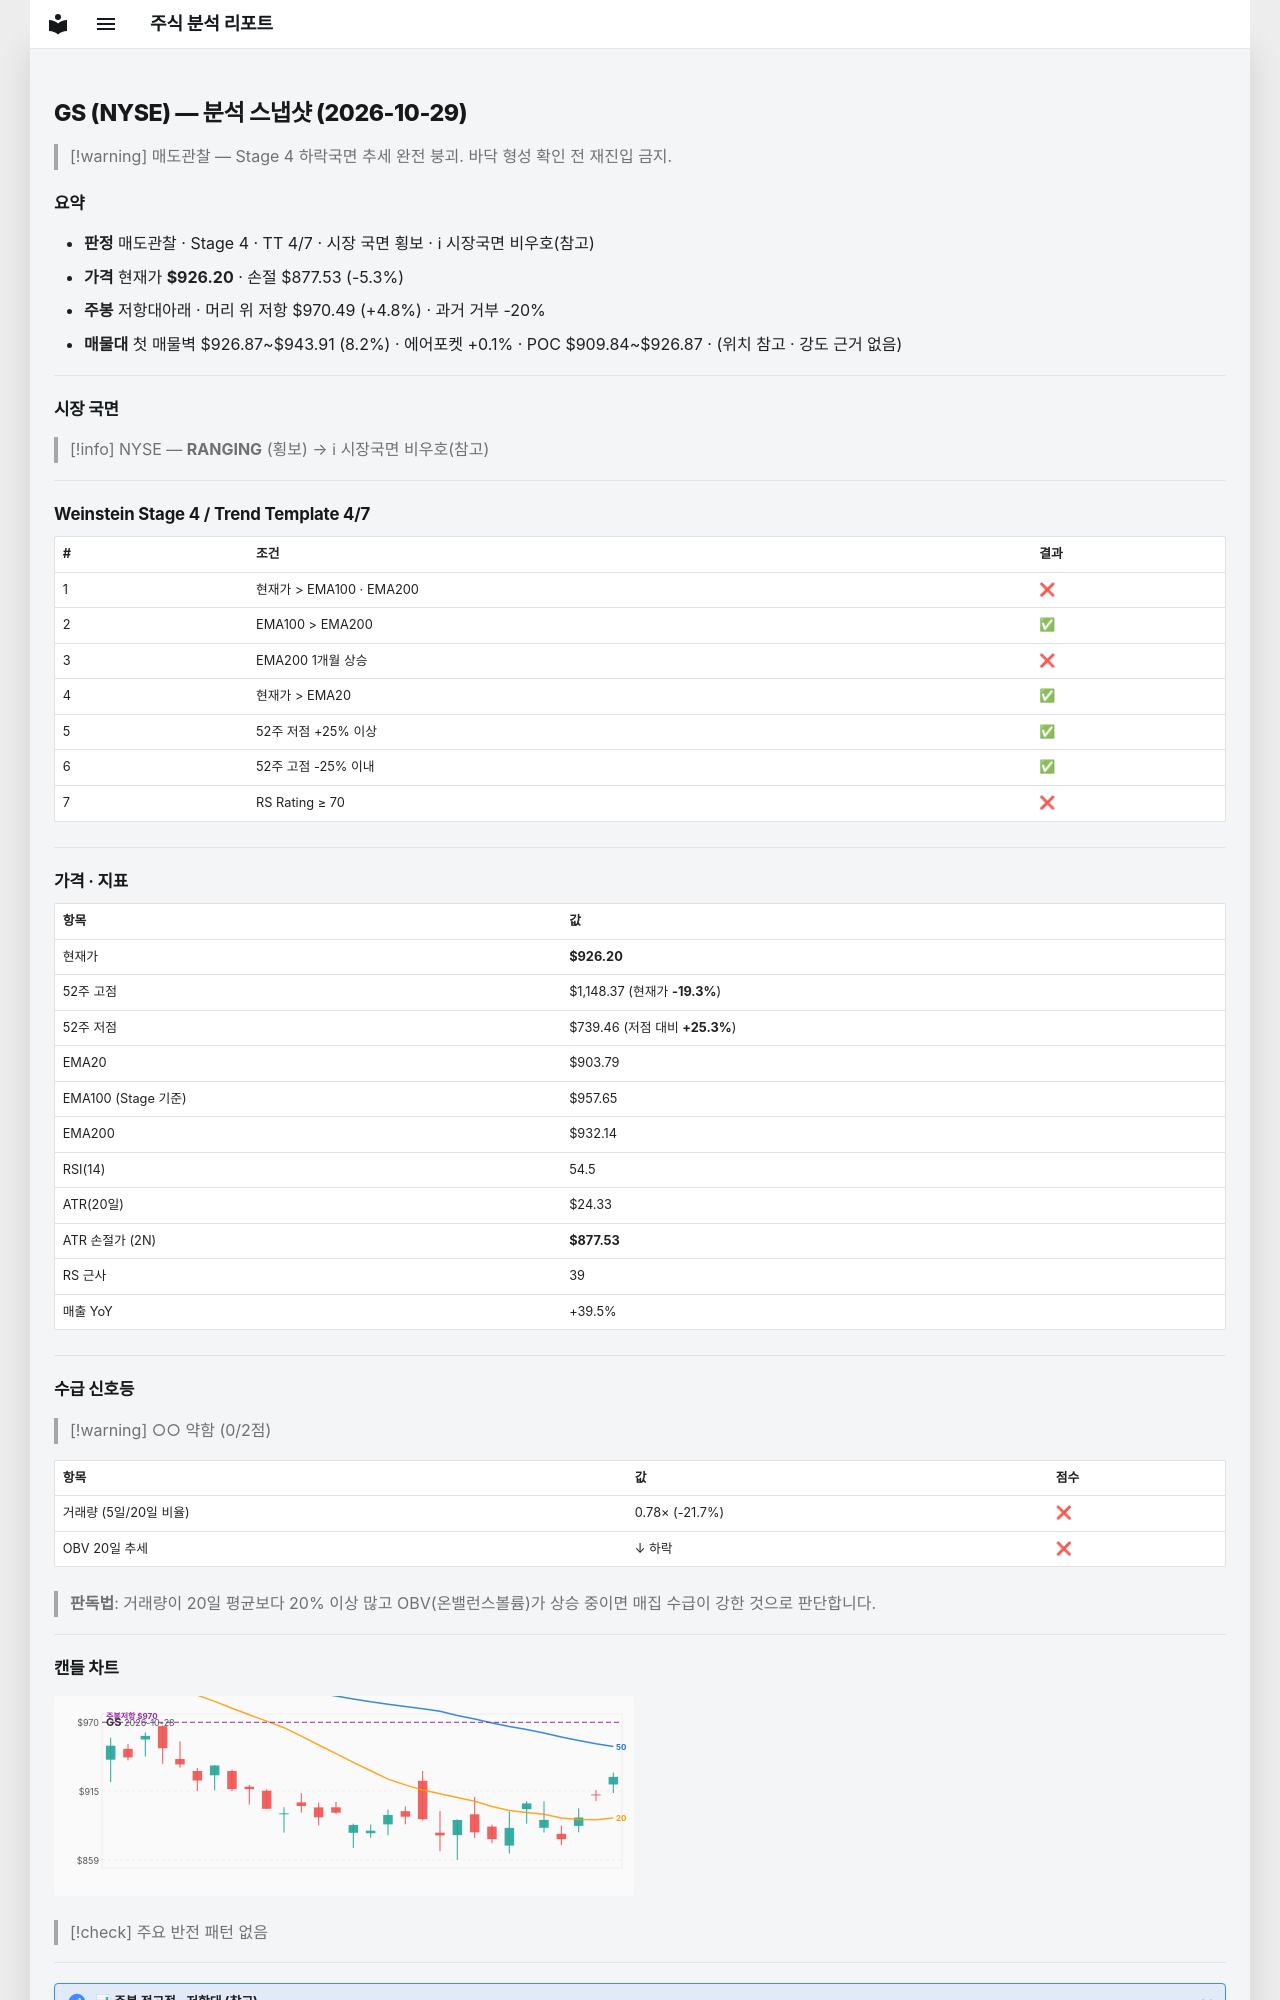

repository: soloandco/stock-reports · page: snapshots/GS-2026-10-29/index.html · generator: mkdocs

---
type: analysis-snapshot
title: GS 분석 스냅샷
ticker: GS
market: NYSE
created: 2026-10-29
updated: 2026-10-29
bar-date: 2026-10-28
verdict: 매도관찰
real-rr: 0.91
sma50-gap-pct: 2.5
weekly-position: 저항대아래
weekly-overhead-price: 970.49
weekly-overhead-pct: 4.8
stage: 4
trend-template-score: 4
tt-max: 7
ma-set: ema-20-100-200
price: 926.2000122070312
stop-price: 877.5345779047313
market-regime: RANGING
supply-demand-score: 0/2
supply-demand-label: 약함
status: tracking
tags:
  - stock-agent
  - watchlist
  - GS
  - analysis
related:
  - "[[analysis-template]]"
---

# GS (NYSE) — 분석 스냅샷 (2026-10-29)

> [!warning] 매도관찰 — Stage 4 하락국면
> 추세 완전 붕괴. 바닥 형성 확인 전 재진입 금지.

## 요약

- **판정** 매도관찰 · Stage 4 · TT 4/7 · 시장 국면 횡보 · ℹ 시장국면 비우호(참고)
- **가격** 현재가 **$926.20** · 손절 $877.53 (-5.3%)
- **주봉** 저항대아래 · 머리 위 저항 $970.49 (+4.8%) · 과거 거부 -20%
- **매물대** 첫 매물벽 $926.87~$943.91 (8.2%) · 에어포켓 +0.1% · POC $909.84~$926.87 · (위치 참고 · 강도 근거 없음)

---

## 시장 국면

> [!info] NYSE — **RANGING** (횡보) → ℹ 시장국면 비우호(참고)

---

## Weinstein Stage 4 / Trend Template 4/7

| # | 조건 | 결과 |
|---|------|------|
| 1 | 현재가 > EMA100 · EMA200 | ❌ |
| 2 | EMA100 > EMA200 | ✅ |
| 3 | EMA200 1개월 상승 | ❌ |
| 4 | 현재가 > EMA20 | ✅ |
| 5 | 52주 저점 +25% 이상 | ✅ |
| 6 | 52주 고점 -25% 이내 | ✅ |
| 7 | RS Rating ≥ 70 | ❌ |

---

## 가격 · 지표

| 항목 | 값 |
|------|---|
| 현재가 | **$926.20** |
| 52주 고점 | $1,148.37 (현재가 **-19.3%**) |
| 52주 저점 | $739.46 (저점 대비 **+25.3%**) |
| EMA20 | $903.79 |
| EMA100 (Stage 기준) | $957.65 |
| EMA200 | $932.14 |
| RSI(14) | 54.5 |
| ATR(20일) | $24.33 |
| ATR 손절가 (2N) | **$877.53** |
| RS 근사 | 39 |
| 매출 YoY | +39.5% |

---
## 수급 신호등

> [!warning] ○○ 약함 (0/2점)

| 항목 | 값 | 점수 |
|------|------|------|
| 거래량 (5일/20일 비율) | 0.78× (-21.7%) | ❌ |
| OBV 20일 추세 | ↓ 하락 | ❌ |

> **판독법**: 거래량이 20일 평균보다 20% 이상 많고 OBV(온밸런스볼륨)가 상승 중이면 매집 수급이 강한 것으로 판단합니다.

---
